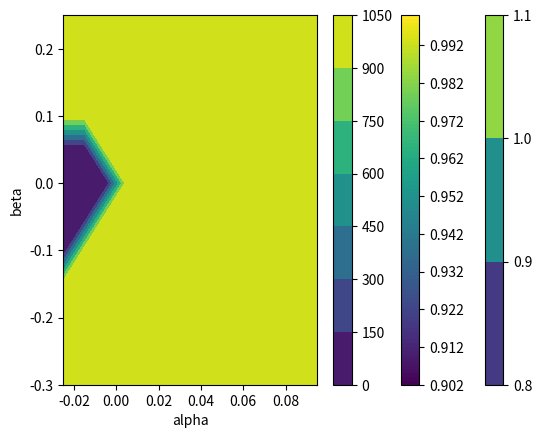

Python code for this plot:
import matplotlib.pyplot as plt
import numpy as np
from numpy import sqrt, pi ,exp, cos, sin

def k(alpha, beta):
    rh = np.arange(0,4*pi, 0.05)
    kap = [(1+2*alpha*(sin(x/2)**2))**2 + (sin(x)**2)*(alpha - 4*beta*(sin(x/2)**2))**2 for x in rh]
    return max(kap), min(kap)


#al = np.arange(-1.1,0.1, 0.05)
al = np.arange(-0.025,0.1, 0.01)
be = np.arange(-0.3,0.3, 0.05)
#al = np.arange(-2.1,1.1, 0.05)
#be = np.arange(-1.7,1.3, 0.05)

kappa_max = [[k(a,b)[0] for a in al] for b in be]
kappa_min = [[k(a,b)[1] for a in al] for b in be]

[aa,bb]=np.meshgrid(al,be)
levels = np.arange(0.8,1.1,0.1)
for i,ka in enumerate(kappa_max) :
    for j,k in enumerate(ka):
        if k > 1:
            kappa_max[i][j] = 20
        #else:
        #    kappa_max[i][j] = 0

plt.contourf(aa,bb, np.array(kappa_max), levels)
plt.xlabel("alpha")
plt.ylabel("beta")
plt.colorbar()
plt.show()
[aa,bb]=np.meshgrid(al,be)
plt.contourf(aa,bb, np.array(kappa_min), levels = 100)
plt.xlabel("alpha")
plt.ylabel("beta")
plt.colorbar()
plt.show()


for i,ka in enumerate(kappa_max) :
    for j,k in enumerate(ka):
        if k > 1:
            kappa_max[i][j] = 1000
        else:
            kappa_max[i][j] = 0

plt.contourf(aa,bb, np.array(kappa_max))
plt.xlabel("alpha")
plt.ylabel("beta")
plt.colorbar()
plt.show()
